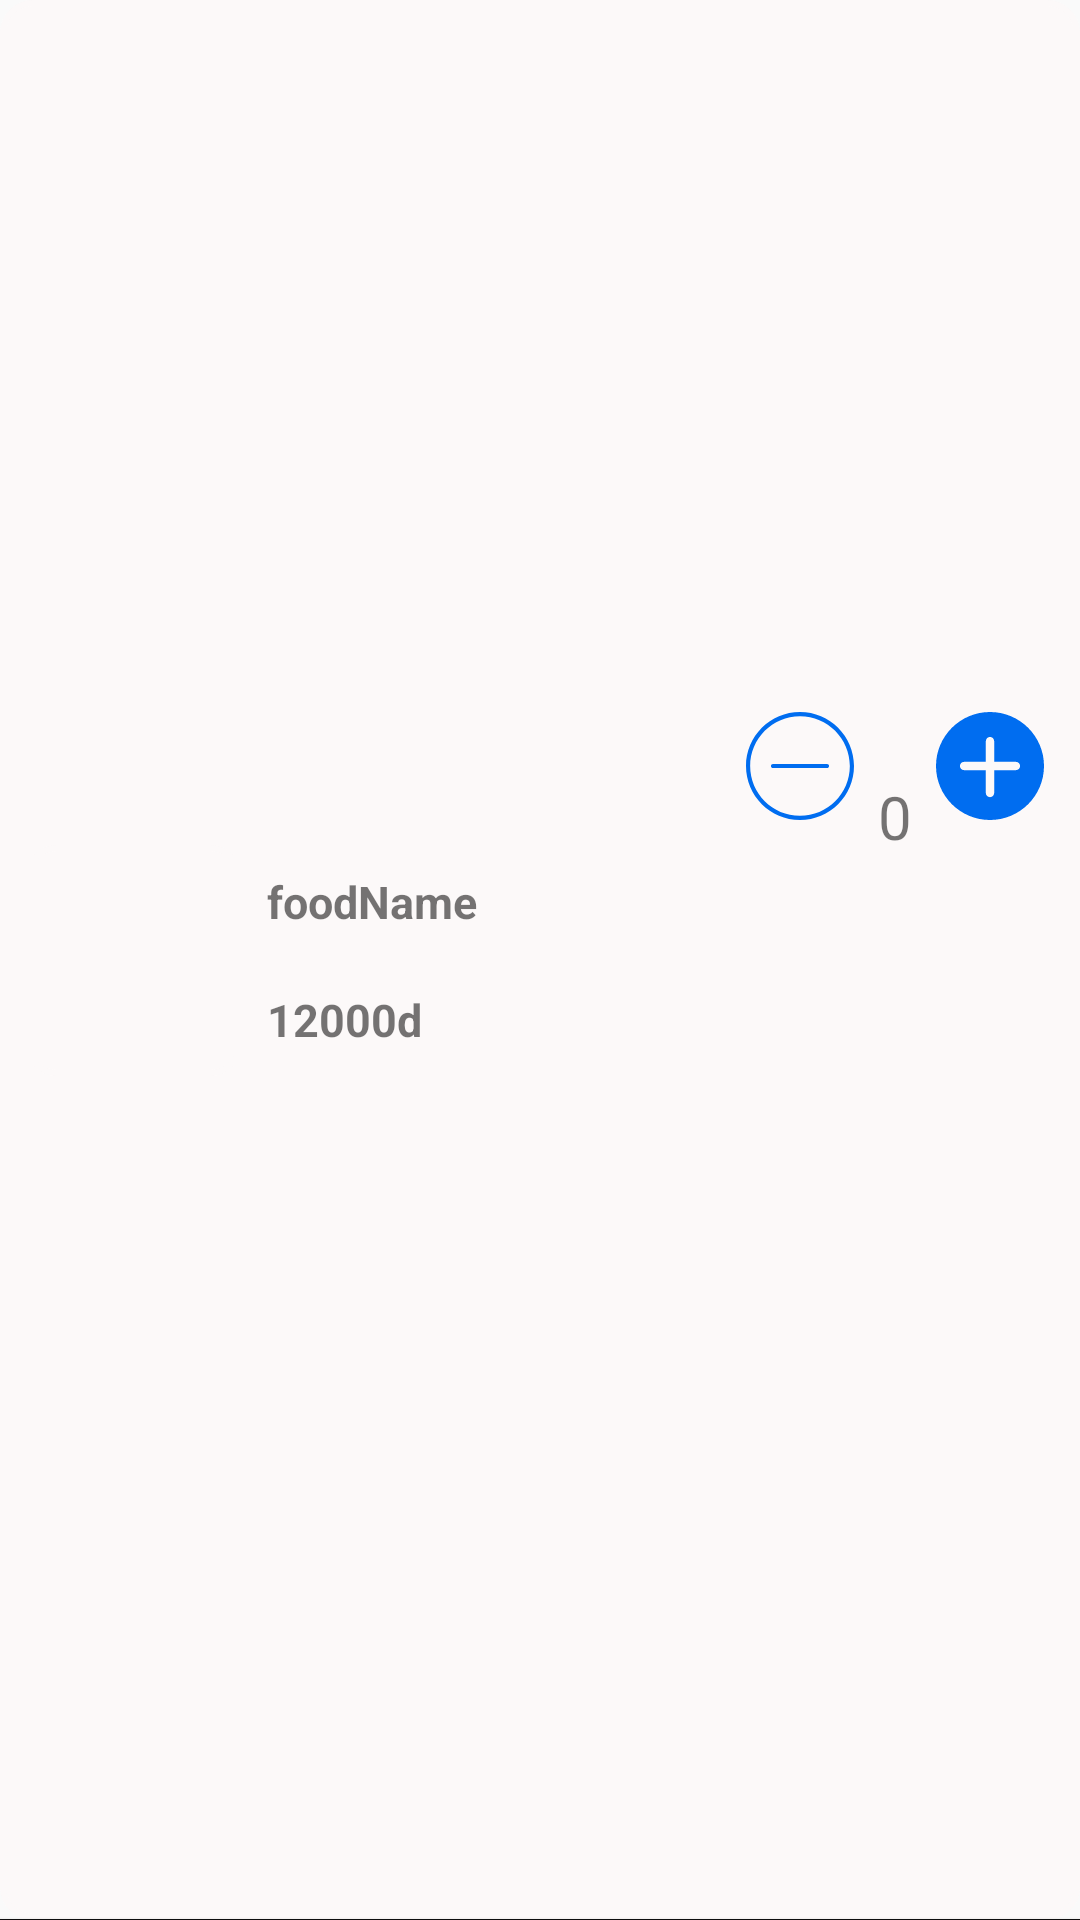

This screen was rendered from an Android layout file. Write that file and the resources it references.
<!-- AndroidManifest.xml: application theme AppTheme -->
<!-- res/layout/tab_order_food.xml -->
<?xml version="1.0" encoding="utf-8"?>
<android.support.constraint.ConstraintLayout xmlns:android="http://schemas.android.com/apk/res/android"
    xmlns:app="http://schemas.android.com/apk/res-auto"
    xmlns:tools="http://schemas.android.com/tools"
    android:layout_width="match_parent"
    android:layout_height="wrap_content"
    android:layout_marginBottom="5dp"
    android:background="@drawable/bg_table_diagram">

    <ImageView
        android:id="@+id/imgOrderFood"
        android:layout_width="73dp"
        android:layout_height="77dp"
        android:layout_marginStart="8dp"
        android:layout_marginTop="8dp"
        android:layout_marginEnd="8dp"
        android:layout_marginBottom="8dp"
        android:background="@drawable/bg_table_diagram"
        android:scaleType="centerCrop"
        app:layout_constraintBottom_toBottomOf="parent"
        app:layout_constraintEnd_toEndOf="parent"
        app:layout_constraintHorizontal_bias="0.0"
        app:layout_constraintStart_toStartOf="parent"
        app:layout_constraintTop_toTopOf="parent" />

    <TextView
        android:id="@+id/txtOrderFoodName"
        android:layout_width="88dp"
        android:layout_height="23dp"
        android:layout_marginStart="8dp"
        android:layout_marginTop="8dp"
        android:layout_marginBottom="8dp"
        android:gravity="left"
        android:text="foodName"
        android:textSize="15sp"
        android:textStyle="bold"
        app:layout_constraintBottom_toTopOf="@+id/txtOrderFoodPrice"
        app:layout_constraintStart_toEndOf="@+id/imgOrderFood"
        app:layout_constraintTop_toTopOf="@+id/imgOrderFood" />

    <TextView
        android:id="@+id/txtOrderFoodPrice"
        android:layout_width="wrap_content"
        android:layout_height="wrap_content"
        android:layout_marginStart="8dp"
        android:layout_marginTop="8dp"
        android:layout_marginBottom="8dp"
        android:text="12000d"
        android:textSize="15sp"
        android:textStyle="bold"
        app:layout_constraintBottom_toBottomOf="@+id/imgOrderFood"
        app:layout_constraintStart_toEndOf="@+id/imgOrderFood"
        app:layout_constraintTop_toBottomOf="@+id/txtOrderFoodName" />

    <ImageView
        android:id="@+id/imgAddFoodOrder"
        android:layout_width="36dp"
        android:layout_height="36dp"
        android:layout_marginTop="8dp"
        android:layout_marginEnd="12dp"
        android:layout_marginBottom="8dp"
        app:layout_constraintBottom_toBottomOf="parent"
        app:layout_constraintEnd_toEndOf="parent"
        app:layout_constraintTop_toTopOf="parent"
        app:layout_constraintVertical_bias="0.39"
        app:srcCompat="@drawable/ic_add" />

    <Button
        android:id="@+id/imgBottom"
        android:layout_width="0dp"
        android:layout_height="0.2dp"
        android:background="#0e0e0e"
        android:text="Button"
        app:layout_constraintBottom_toBottomOf="parent"
        app:layout_constraintEnd_toEndOf="parent"
        app:layout_constraintStart_toStartOf="parent" />

    <ImageView
        android:id="@+id/imgRemoveFoodOrder"
        android:layout_width="36dp"
        android:layout_height="36dp"
        android:layout_marginStart="8dp"
        android:layout_marginTop="8dp"
        android:layout_marginEnd="8dp"
        android:layout_marginBottom="8dp"
        app:layout_constraintBottom_toBottomOf="parent"
        app:layout_constraintEnd_toStartOf="@+id/txtFoodNumber"
        app:layout_constraintHorizontal_bias="1.0"
        app:layout_constraintStart_toEndOf="@+id/imgOrderFood"
        app:layout_constraintTop_toTopOf="parent"
        app:layout_constraintVertical_bias="0.39"
        app:srcCompat="@drawable/ic_minus" />

    <TextView
        android:id="@+id/txtFoodNumber"
        android:layout_width="wrap_content"
        android:layout_height="wrap_content"
        android:layout_marginTop="8dp"
        android:layout_marginEnd="8dp"
        android:layout_marginBottom="8dp"
        android:text="0"
        android:textSize="20sp"
        app:layout_constraintBottom_toBottomOf="parent"
        app:layout_constraintEnd_toStartOf="@+id/imgAddFoodOrder"
        app:layout_constraintTop_toTopOf="parent"
        app:layout_constraintVertical_bias="0.42" />

</android.support.constraint.ConstraintLayout>
<!-- resources referenced by this layout -->
<resources>
  <!-- drawable bg_table_diagram (drawable) -->
  <?xml version="1.0" encoding="utf-8"?>
  <shape xmlns:android="http://schemas.android.com/apk/res/android">
      <stroke
          android:width="2dp"
          android:color="#fcf9f9">
      </stroke>
      <corners android:radius="10dp"></corners>
      <solid android:color="#fcf9f9"></solid>
  </shape>
  <!-- drawable ic_add (drawable) -->
  <vector android:height="24dp" android:viewportHeight="52"
      android:viewportWidth="52" android:width="24dp" xmlns:android="http://schemas.android.com/apk/res/android">
      <path android:fillColor="#006DF0" android:pathData="M26,0C11.664,0 0,11.663 0,26s11.664,26 26,26s26,-11.663 26,-26S40.336,0 26,0zM38.5,28H28v11c0,1.104 -0.896,2 -2,2s-2,-0.896 -2,-2V28H13.5c-1.104,0 -2,-0.896 -2,-2s0.896,-2 2,-2H24V14c0,-1.104 0.896,-2 2,-2s2,0.896 2,2v10h10.5c1.104,0 2,0.896 2,2S39.604,28 38.5,28z"/>
  </vector>
  <!-- drawable ic_minus (drawable) -->
  <vector android:height="24dp" android:viewportHeight="52"
      android:viewportWidth="52" android:width="24dp" xmlns:android="http://schemas.android.com/apk/res/android">
      <path android:fillColor="#006DF0" android:pathData="M26,0C11.664,0 0,11.663 0,26s11.664,26 26,26s26,-11.663 26,-26S40.336,0 26,0zM26,50C12.767,50 2,39.233 2,26S12.767,2 26,2s24,10.767 24,24S39.233,50 26,50z"/>
      <path android:fillColor="#006DF0" android:pathData="M39,25H13c-0.552,0 -1,0.447 -1,1s0.448,1 1,1h26c0.552,0 1,-0.447 1,-1S39.552,25 39,25z"/>
  </vector>
  <style name="AppTheme" parent="Theme.AppCompat.Light.NoActionBar">
          
          <item name="colorPrimary">@color/colorPrimary</item>
          <item name="colorPrimaryDark">@color/colorPrimaryDark</item>
          <item name="colorAccent">@color/colorAccent</item>
          <item name="android:windowFullscreen">true</item>
  
      </style>
  <!-- not gathered from this repository: default colours our renderer supplied (Android Studio template values) -->
  <color name="colorPrimary">#FF6200EE</color>
  <color name="colorPrimaryDark">#FF3700B3</color>
  <color name="colorAccent">#FF03DAC5</color>
</resources>
